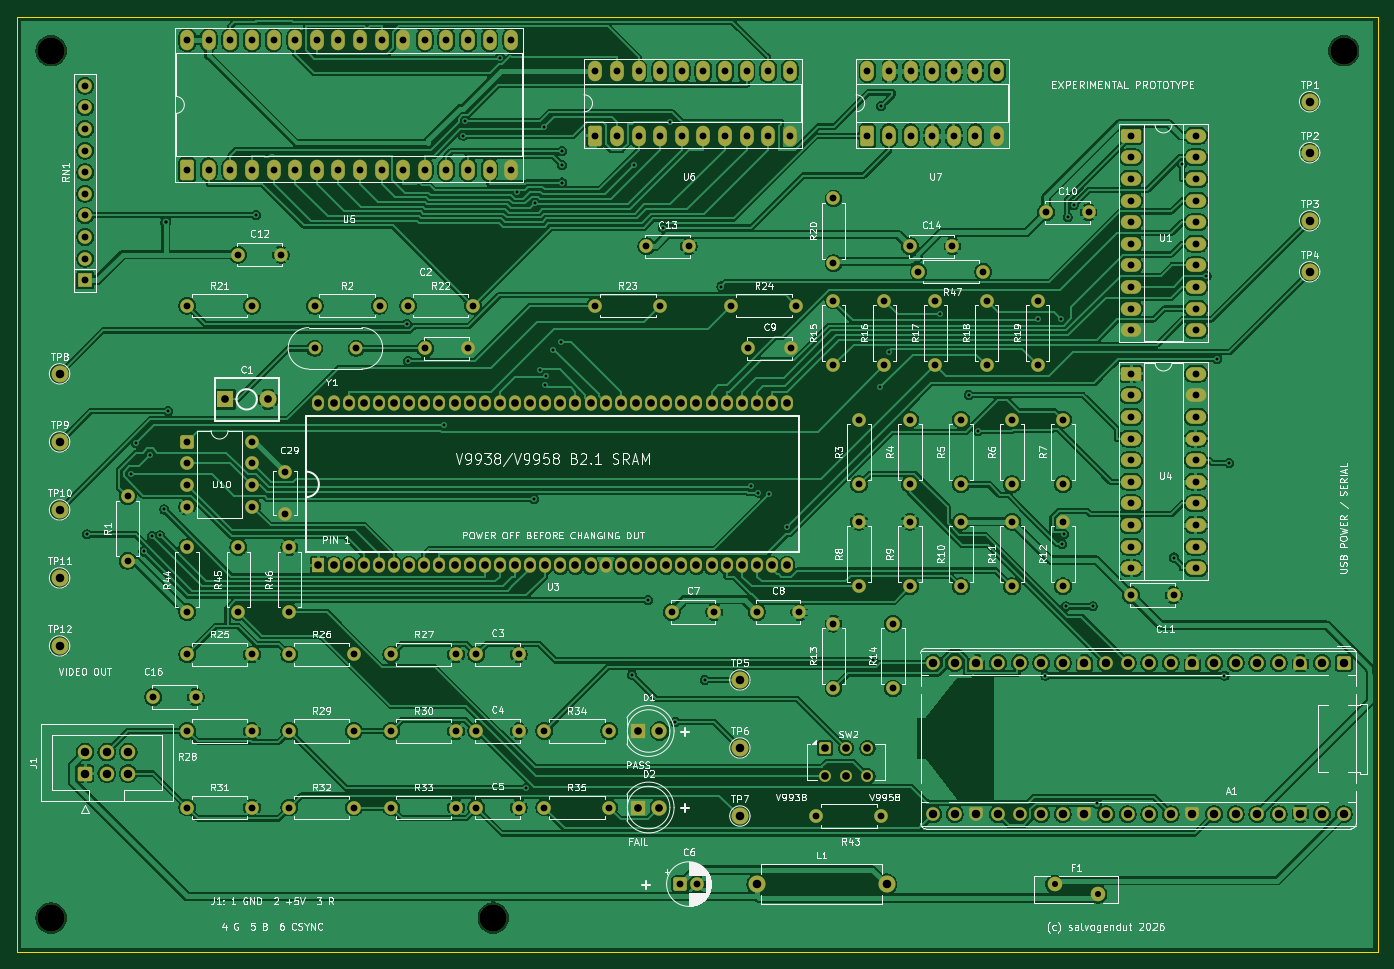
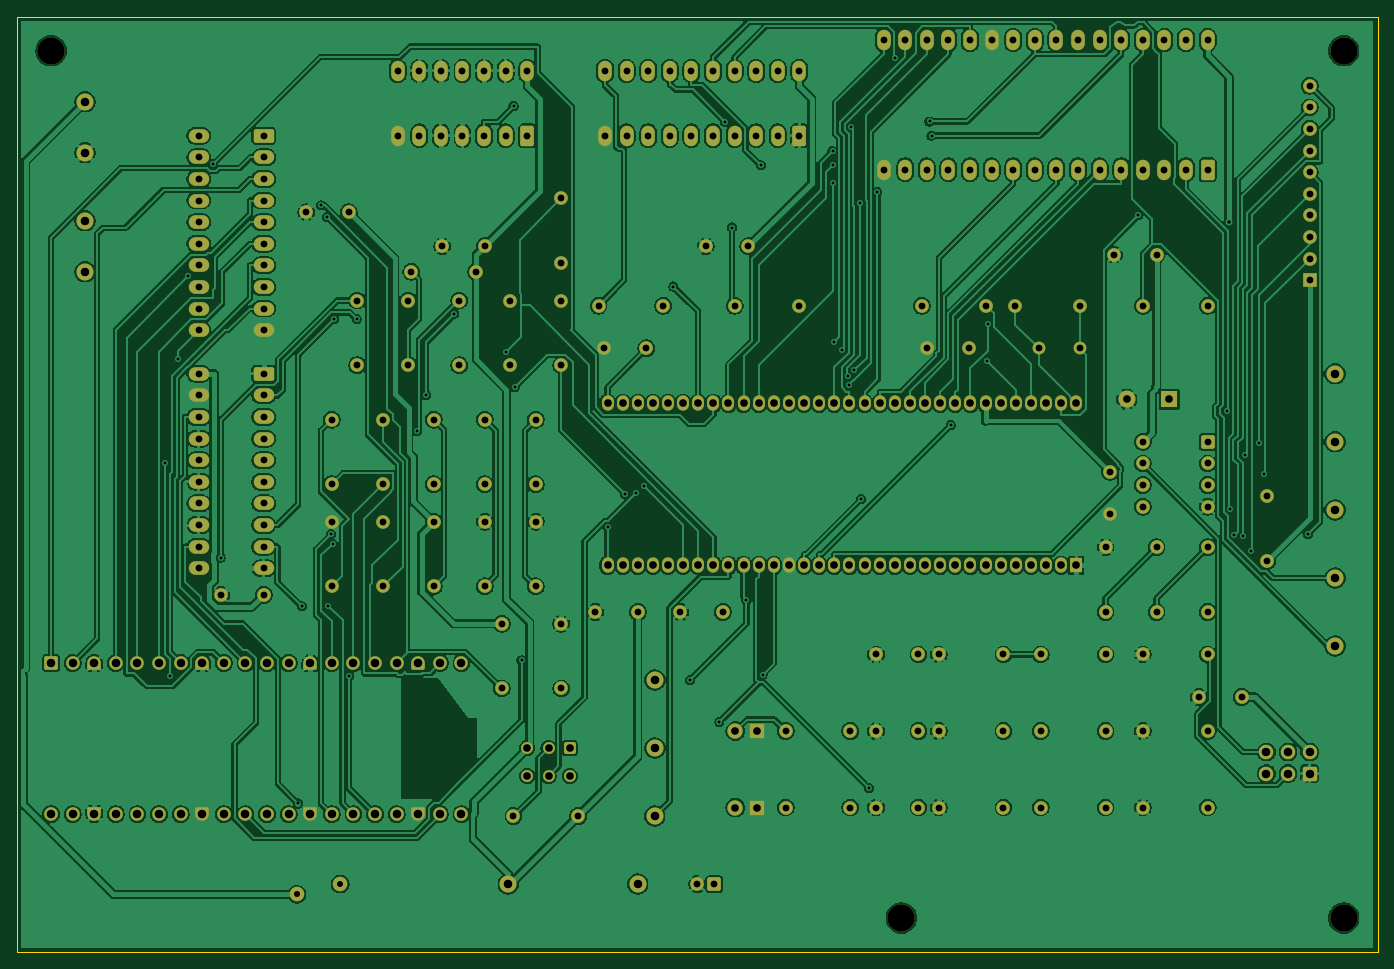
Circuit board: 9 layer files. Board 160.0 x 110.0 mm.
- bottom_copper: V9958-Tester-RevB2-SRAM-B_Cu.gbl (457366 bytes)
- bottom_mask: V9958-Tester-RevB2-SRAM-B_Mask.gbs (14687 bytes)
- bottom_silk: V9958-Tester-RevB2-SRAM-B_Silkscreen.gbo (14697 bytes)
- outline: V9958-Tester-RevB2-SRAM-Edge_Cuts.gm1 (670 bytes)
- top_copper: V9958-Tester-RevB2-SRAM-F_Cu.gtl (432366 bytes)
- top_mask: V9958-Tester-RevB2-SRAM-F_Mask.gts (14687 bytes)
- top_silk: V9958-Tester-RevB2-SRAM-F_Silkscreen.gto (230802 bytes)
- drill: V9958-Tester-RevB2-SRAM-NPTH.drl (397 bytes)
- drill: V9958-Tester-RevB2-SRAM-PTH.drl (6772 bytes)

=== bottom_copper: V9958-Tester-RevB2-SRAM-B_Cu.gbl (457366 bytes, source omitted) ===
=== bottom_mask: V9958-Tester-RevB2-SRAM-B_Mask.gbs (14687 bytes, source omitted) ===
=== bottom_silk: V9958-Tester-RevB2-SRAM-B_Silkscreen.gbo (14697 bytes, source omitted) ===
=== outline: V9958-Tester-RevB2-SRAM-Edge_Cuts.gm1 ===
%TF.GenerationSoftware,KiCad,Pcbnew,10.0.8-1.fc45app1*%
%TF.CreationDate,2026-11-20T23:03:38+01:00*%
%TF.ProjectId,V9958-Tester-RevB2-SRAM,56393935-382d-4546-9573-7465722d5265,B2.1 PROTOTYPE*%
%TF.SameCoordinates,Original*%
%TF.FileFunction,Profile,NP*%
%FSLAX46Y46*%
G04 Gerber Fmt 4.6, Leading zero omitted, Abs format (unit mm)*
G04 Created by KiCad (PCBNEW 10.0.8-1.fc45app1) date 2026-11-20 23:03:38*
%MOMM*%
%LPD*%
G01*
G04 APERTURE LIST*
%TA.AperFunction,Profile*%
%ADD10C,0.050000*%
%TD*%
G04 APERTURE END LIST*
D10*
X0Y0D02*
X160000000Y0D01*
X0Y-110000000D02*
X0Y0D01*
X160000000Y0D02*
X160000000Y-110000000D01*
X160000000Y-110000000D02*
X0Y-110000000D01*
M02*

=== top_copper: V9958-Tester-RevB2-SRAM-F_Cu.gtl (432366 bytes, source omitted) ===
=== top_mask: V9958-Tester-RevB2-SRAM-F_Mask.gts (14687 bytes, source omitted) ===
=== top_silk: V9958-Tester-RevB2-SRAM-F_Silkscreen.gto (230802 bytes, source omitted) ===
=== drill: V9958-Tester-RevB2-SRAM-NPTH.drl ===
M48
; DRILL file KiCad 10.0.8-1.fc45app1 date 2026-11-20T22:56:36
; FORMAT={-:-/ absolute / metric / decimal}
; #@! TF.CreationDate,2026-11-20T22:56:36+01:00
; #@! TF.GenerationSoftware,Kicad,Pcbnew,10.0.8-1.fc45app1
; #@! TF.FileFunction,NonPlated,1,2,NPTH
FMAT,2
METRIC
; #@! TA.AperFunction,NonPlated,NPTH,ComponentDrill
T1C3.200
%
G90
G05
T1
X4.0Y-4.0
X4.0Y-106.0
X56.0Y-106.0
X156.0Y-4.0
M30

=== drill: V9958-Tester-RevB2-SRAM-PTH.drl (6772 bytes, source omitted) ===
